The GitHub repository Ali-Alian/BCD contains a labelled image folder "dataset_for_training" with 2 categories: cancer, normal. Examples follow, each with its label.

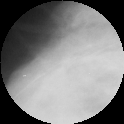
Label: cancer

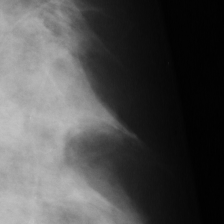
Label: normal

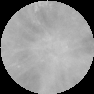
Label: cancer

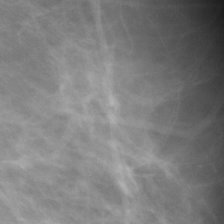
Label: normal

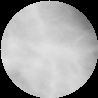
Label: cancer

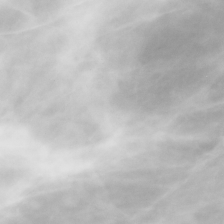
Label: normal
